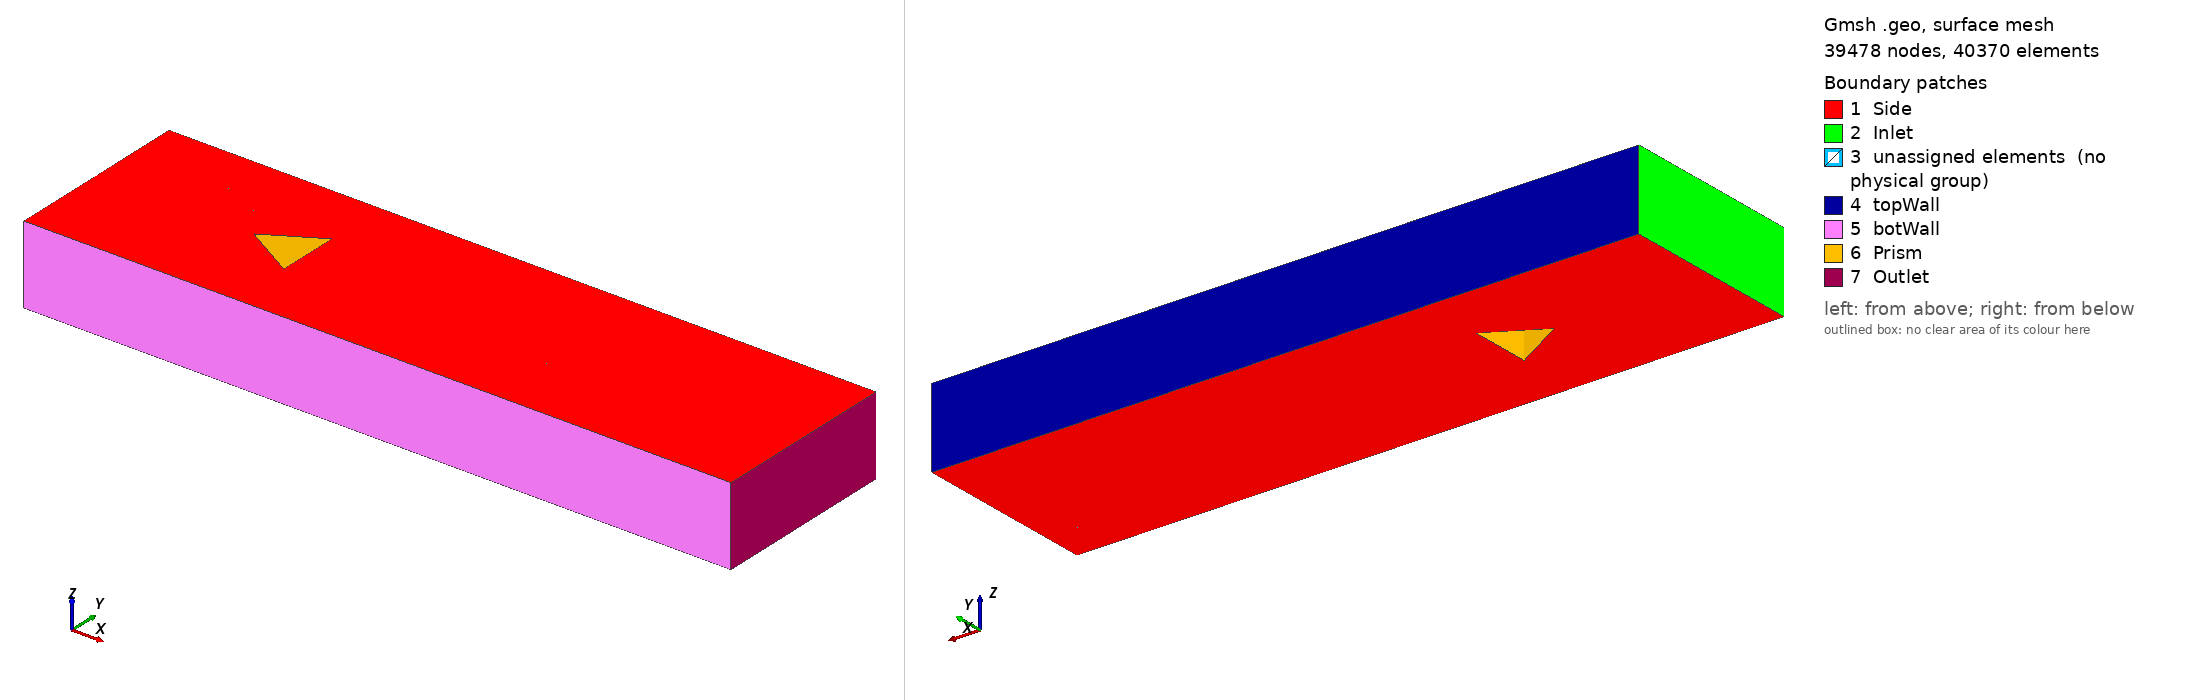

Gmsh geometry script, surface-meshed: 39478 nodes, 40370 surface elements. Boundary patches (legend numbers): 1 Side, 2 Inlet, 3 unassigned elements (no physical group), 4 topWall, 5 botWall, 6 Prism, 7 Outlet. Left view from above one corner, right view from below the opposite corner. Legend entries are the model's physical surfaces; 'unassigned elements' are surfaces in no physical group. The drawing asked Gmsh for element sizes between 1% and 20% of the model's largest extent; the script's own settings can give other sizes.

=== tri_prism_medium_CW_shortSponge.geo (drawn) ===
xinlet      = -0.1;
xinlet2     = -0.015;
xoutlet     = 0.2;
xoutlet2    = 0.35;
xtriFront   = 0;
xtriRear    = 0.034641;
xtriRear2   = 0.045;
ynearTri    = 0.02;
ynearInlet1 = 0.03;
ynearInlet  = 0.03;
ynearTriTip = 0.035;
ynearOutlet = 0.035;
yfar        = 0.06;
//+
Point(1) = {xtriFront, 0, 0, 1.0};
Point(2) = {xtriRear, ynearTri, 0, 1.0};
Point(3) = {xtriRear, -ynearTri, 0, 1.0};

Point(4) = {xinlet, 0, 0, 1.0};
Point(5) = {xinlet, ynearInlet, 0, 1.0};
Point(6) = {xinlet, -ynearInlet, 0, 1.0};
Point(7) = {xinlet, yfar, 0, 1.0};
Point(8) = {xinlet, -yfar, 0, 1.0};

Point(9)  = {xinlet2, 0, 0, 1.0};
Point(10) = {xinlet2, ynearInlet1, 0, 1.0};
Point(11) = {xinlet2, -ynearInlet1, 0, 1.0};
Point(12) = {xinlet2, yfar, 0, 1.0};
Point(13) = {xinlet2, -yfar, 0, 1.0};

Point(14) = {xtriFront, ynearInlet, 0, 1.0};
Point(15) = {xtriFront, -ynearInlet, 0, 1.0};
Point(16) = {xtriFront, yfar, 0, 1.0};
Point(17) = {xtriFront, -yfar, 0, 1.0};

Point(18) = {xtriRear2, ynearOutlet, 0, 1.0};
Point(19) = {xtriRear2, -ynearOutlet, 0, 1.0};
Point(20) = {xtriRear2, yfar, 0, 1.0};
Point(21) = {xtriRear2, -yfar, 0, 1.0};

Point(22) = {xoutlet, ynearOutlet, 0, 1.0};
Point(23) = {xoutlet, -ynearOutlet, 0, 1.0};
Point(24) = {xoutlet, yfar, 0, 1.0};
Point(25) = {xoutlet, -yfar, 0, 1.0};

Point(26) = {xoutlet2, ynearOutlet, 0, 1.0};
Point(27) = {xoutlet2, -ynearOutlet, 0, 1.0};
Point(28) = {xoutlet2, yfar, 0, 1.0};
Point(29) = {xoutlet2, -yfar, 0, 1.0};
//+
// Lines go outside-inwards or bottom-up or left-right
// Horizontal lines
Line(1) = {1, 2};
Line(2) = {1, 3};
Line(3) = {3, 2};

Line(4) = {4, 9};
Line(5) = {5, 10};
Line(6) = {6, 11};
Line(7) = {7, 12};
Line(8) = {8, 13};

Line(9)  = {9, 1};
Line(10) = {10, 14};
Line(11) = {11, 15};
Line(12) = {12, 16};
Line(13) = {13, 17};

Line(14) = {18, 14};
Line(15) = {19, 15};
Line(16) = {18, 2};
Line(17) = {19, 3};
Line(18) = {16, 20};
Line(19) = {17, 21};

Line(20) = {22, 18};
Line(21) = {23, 19};
Line(22) = {24, 20};
Line(23) = {25, 21};

Line(24) = {26, 22};
Line(25) = {27, 23};
Line(26) = {28, 24};
Line(27) = {29, 25};

// Vertical lines
Line(28) = {5, 4};
Line(29) = {6, 4};
Line(30) = {7, 5};
Line(31) = {8, 6};

Line(32) = {10, 9};
Line(33) = {11, 9};
Line(34) = {12, 10};
Line(35) = {13, 11};

Line(36) = {14, 1};
Line(37) = {15, 1};
Line(38) = {16, 14};
Line(39) = {17, 15};

Line(40) = {19, 18};
Line(41) = {20, 18};
Line(42) = {21, 19};

Line(43) = {23, 22};
Line(44) = {24, 22};
Line(45) = {25, 23};

Line(46) = {27, 26};
Line(47) = {28, 26};
Line(48) = {29, 27};

//+
nxnear   = 45;
nxfar    = 10;
nxmid    = 50; // wake of prism
nyinlet  = 50;
nyinlet2 = 20;
nymid    = 40; // prism sides
nyfar    = 80;
nyfar2   = 10;
//+
Transfinite Curve {30, 31} = nxfar Using Progression 0.85;
Transfinite Curve {34, 35} = nxfar Using Progression 0.91;
Transfinite Curve {38, 39} = nxfar Using Progression 1;
Transfinite Curve {41, 42} = nxfar Using Progression 0.91;
Transfinite Curve {44, 45} = nxfar Using Progression 0.8;
Transfinite Curve {47, 48} = nxfar Using Progression 0.8;

Transfinite Curve {28, 29} = nxnear Using Progression 0.98;
Transfinite Curve {32, 33} = nxnear Using Progression 0.95;
Transfinite Curve {36, 37} = nxnear Using Progression 0.85;
Transfinite Curve {16, 17} = nxnear Using Progression 0.88;

Transfinite Curve {3} = nxmid Using Bump 0.03;
Transfinite Curve {40} = nxmid Using Bump 1.4;
Transfinite Curve {43} = nxmid Using Bump 0.6;
Transfinite Curve {46} = nxmid Using Bump 0.7;

Transfinite Curve {4} = nyinlet Using Progression 1;
Transfinite Curve {5, 6} = nyinlet Using Progression 0.996;
Transfinite Curve {7, 8} = nyinlet Using Progression 0.992;
Transfinite Curve {9} = nyinlet2 Using Progression 0.9;
Transfinite Curve {10, 11, 12, 13} = nyinlet2 Using Progression 0.99;
Transfinite Curve {1, 2} = nymid Using Bump 0.02;
Transfinite Curve {14, 15} = nymid Using Progression 0.99;
Transfinite Curve {18, 19} = nymid Using Progression 1.015;
Transfinite Curve {20, 21, 22, 23} = nyfar Using Progression 0.99;
Transfinite Curve {24, 25, 26, 27} = nyfar2 Using Progression 0.69;
//+
Curve Loop(1) = {28, 4, -32, -5};
Plane Surface(1) = {1};
Curve Loop(2) = {29, 4, -33, -6};
Plane Surface(2) = {2};
Curve Loop(3) = {30, 5, -34, -7};
Plane Surface(3) = {3};
Curve Loop(4) = {31, 6, -35, -8};
Plane Surface(4) = {4};
Curve Loop(5) = {32, 9, -36, -10};
Plane Surface(5) = {5};
Curve Loop(6) = {33, 9, -37, -11};
Plane Surface(6) = {6};
Curve Loop(7) = {34, 10, -38, -12};
Plane Surface(7) = {7};
Curve Loop(8) = {35, 11, -39, -13};
Plane Surface(8) = {8};
Curve Loop(9) = {36, 1, -16, 14};
Plane Surface(9) = {9};
Curve Loop(10) = {37, 2, -17, 15};
Plane Surface(10) = {10};
Curve Loop(11) = {3, -16, -40, 17};
Plane Surface(11) = {11};
Curve Loop(12) = {38, -14, -41, -18};
Plane Surface(12) = {12};
Curve Loop(13) = {39, -15, -42, -19};
Plane Surface(13) = {13};
Curve Loop(14) = {40, -20, -43, 21};
Plane Surface(14) = {14};
Curve Loop(15) = {41, -20, -44, 22};
Plane Surface(15) = {15};
Curve Loop(16) = {42, -21, -45, 23};
Plane Surface(16) = {16};
Curve Loop(17) = {43, -24, -46, 25};
Plane Surface(17) = {17};
Curve Loop(18) = {44, -24, -47, 26};
Plane Surface(18) = {18};
Curve Loop(19) = {45, -25, -48, 27};
Plane Surface(19) = {19};
//+
Transfinite Surface {1};
Transfinite Surface {2};
Transfinite Surface {3};
Transfinite Surface {4};
Transfinite Surface {5};
Transfinite Surface {6};
Transfinite Surface {7};
Transfinite Surface {8};
Transfinite Surface {9};
Transfinite Surface {10};
Transfinite Surface {11};
Transfinite Surface {12};
Transfinite Surface {13};
Transfinite Surface {14};
Transfinite Surface {15};
Transfinite Surface {16};
Transfinite Surface {17};
Transfinite Surface {18};
Transfinite Surface {19};
Recombine Surface {1, 2, 3, 4, 5, 6, 7, 8, 9, 10, 11, 12, 13, 14, 15, 16, 17, 18, 19};
Extrude {0, 0, -0.05} {
  Surface{1}; Surface{2}; Surface{3}; Surface{4}; Surface{5}; Surface{6}; Surface{7}; Surface{8}; Surface{9}; Surface{10}; Surface{11}; Surface{12}; Surface{13}; Surface{14}; Surface{15}; Surface{16}; Surface{17}; Surface{18}; Surface{19}; Layers{1}; Recombine;
}

//+
Physical Surface("Inlet", 467) = {101, 57, 79, 123};
//+
Physical Surface("Outlet", 468) = {439, 417, 461};
//+
Physical Surface("topWall", 469) = {443, 377, 311, 201, 113};
//+
Physical Surface("botWall", 470) = {465, 399, 333, 223, 135};
//+
Physical Surface("Prism", 471) = {237, 259, 277};
//+
Physical Surface("Side", 472) = {3, 1, 2, 4, 12, 7, 5, 6, 8, 246, 268, 334, 114, 70, 92, 136, 202, 158, 180, 224, 312, 9, 10, 13, 290, 11, 15, 378, 356, 14, 400, 16, 444, 18, 422, 17, 466, 19};
//+
Physical Volume("Fluid", 473) = {18, 17, 19, 15, 14, 16, 12, 11, 9, 10, 13, 8, 6, 5, 7, 3, 1, 2, 4};
